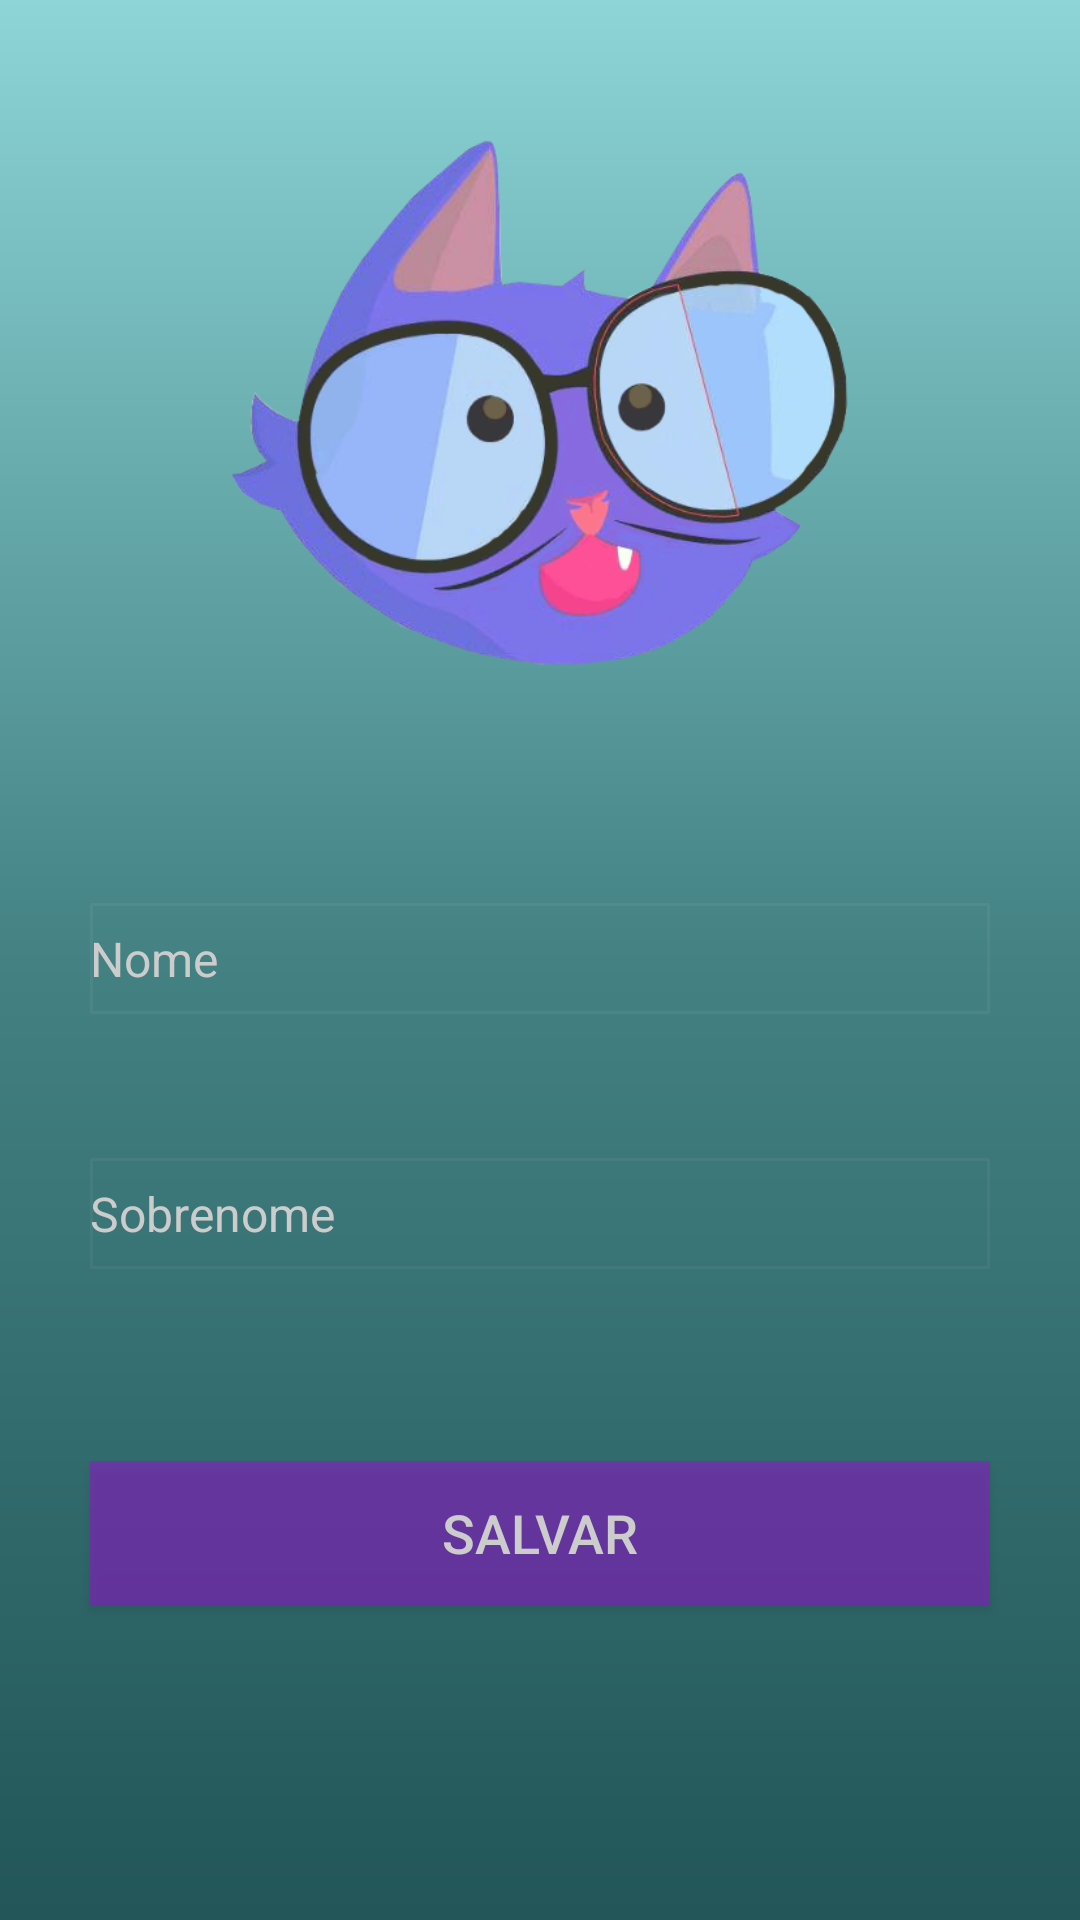

Reconstruct the res/layout file that produces this screen, plus the resources it refers to.
<!-- AndroidManifest.xml: activity theme Theme.AppCompat.Light.NoActionBar.FullScreen -->
<!-- res/layout/activity_cadastro_user.xml -->
<?xml version="1.0" encoding="utf-8"?>
<android.support.constraint.ConstraintLayout xmlns:android="http://schemas.android.com/apk/res/android"
    xmlns:app="http://schemas.android.com/apk/res-auto"
    xmlns:tools="http://schemas.android.com/tools"
    android:layout_width="match_parent"
    android:layout_height="match_parent"
    tools:context=".Registrar"
    android:paddingLeft="18dp"
    android:paddingRight="18dp"
    android:background="@drawable/background_gradient_layout">

    <ImageView
        android:id="@+id/LogoApp_registrar"
        android:layout_width="221dp"
        android:layout_height="189dp"
        android:layout_alignParentTop="true"
        android:layout_centerHorizontal="true"
        android:layout_marginStart="8dp"
        android:layout_marginTop="40dp"
        android:layout_marginEnd="8dp"
        android:src="@drawable/cat"
        app:layout_constraintEnd_toEndOf="parent"
        app:layout_constraintHorizontal_bias="0.503"
        app:layout_constraintStart_toStartOf="parent"
        app:layout_constraintTop_toTopOf="parent" />

    <EditText
        android:id="@+id/edtUsername"
        android:layout_width="300dp"
        android:layout_height="37dp"
        android:layout_alignParentTop="true"
        android:layout_centerHorizontal="true"
        android:layout_marginStart="8dp"
        android:layout_marginTop="72dp"
        android:layout_marginEnd="8dp"
        android:background="@drawable/textview_layout"
        android:backgroundTint="#cccccc"
        android:inputType="textPersonName"
        android:drawableLeft="@drawable/ic_action_user"
        android:ems="10"
        android:hint="Nome"
        android:textColorHint="#cccccc"
        android:textSize="16dp"
        app:layout_constraintEnd_toEndOf="parent"
        app:layout_constraintStart_toStartOf="parent"
        app:layout_constraintTop_toBottomOf="@+id/LogoApp_registrar" />

    <EditText
        android:id="@+id/edtLastname"
        android:layout_width="300dp"
        android:layout_height="37dp"
        android:layout_alignParentTop="true"
        android:layout_centerHorizontal="true"
        android:layout_marginStart="8dp"
        android:layout_marginTop="48dp"
        android:layout_marginEnd="8dp"
        android:background="@drawable/textview_layout"
        android:backgroundTint="#cccccc"
        android:inputType="textPersonName"
        android:drawableLeft="@drawable/ic_action_user"
        android:ems="10"
        android:hint="Sobrenome"
        android:textColorHint="#cccccc"
        android:textSize="16dp"
        app:layout_constraintEnd_toEndOf="parent"
        app:layout_constraintStart_toStartOf="parent"
        app:layout_constraintTop_toBottomOf="@+id/edtUsername" />

    <Button
        android:id="@+id/btnUserprofile"
        android:layout_width="300dp"
        android:layout_height="wrap_content"
        android:layout_alignParentBottom="true"
        android:layout_centerHorizontal="true"
        android:layout_marginStart="8dp"
        android:layout_marginTop="64dp"
        android:layout_marginEnd="8dp"
        android:background="@drawable/button_layout"
        android:text="Salvar"
        android:textColor="#cccccc"
        android:textSize="18sp"
        app:layout_constraintEnd_toEndOf="parent"
        app:layout_constraintStart_toStartOf="parent"
        app:layout_constraintTop_toBottomOf="@+id/edtLastname" />

</android.support.constraint.ConstraintLayout>
<!-- resources referenced by this layout -->
<resources>
  <!-- drawable background_gradient_layout (drawable) -->
  <?xml version="1.0" encoding="utf-8"?>
  <shape xmlns:android="http://schemas.android.com/apk/res/android"
      android:shape="rectangle">
      <gradient
          android:startColor="#8dd5d7"
          android:centerColor="#438183"
          android:endColor="#225658"
          android:angle="270"/>
      <corners
          android:radius="0dp"/>
  </shape>
  <!-- drawable button_layout (drawable) -->
  <?xml version="1.0" encoding="utf-8"?>
  <shape xmlns:android="http://schemas.android.com/apk/res/android">
      <solid android:color="#79a209df"/>
  </shape>
  <!-- drawable cat: png bitmap (drawable, 145798 bytes) -->
  <!-- drawable textview_layout (drawable) -->
  <?xml version="1.0" encoding="utf-8"?>
  <selector xmlns:android="http://schemas.android.com/apk/res/android">
      <item>
          <shape android:shape="rectangle">
              <solid android:color="@android:color/transparent"/>
              <stroke android:width="1dp" android:color="#11000000"/>
          </shape>
      </item>
  </selector>
  <style name="Theme.AppCompat.Light.NoActionBar.FullScreen" parent="@style/Theme.AppCompat.Light.NoActionBar">
          <item name="android:windowNoTitle">true</item>
          <item name="android:windowActionBar">false</item>
          <item name="android:windowFullscreen">true</item>
          <item name="android:windowContentOverlay">@null</item>
      </style>
</resources>
